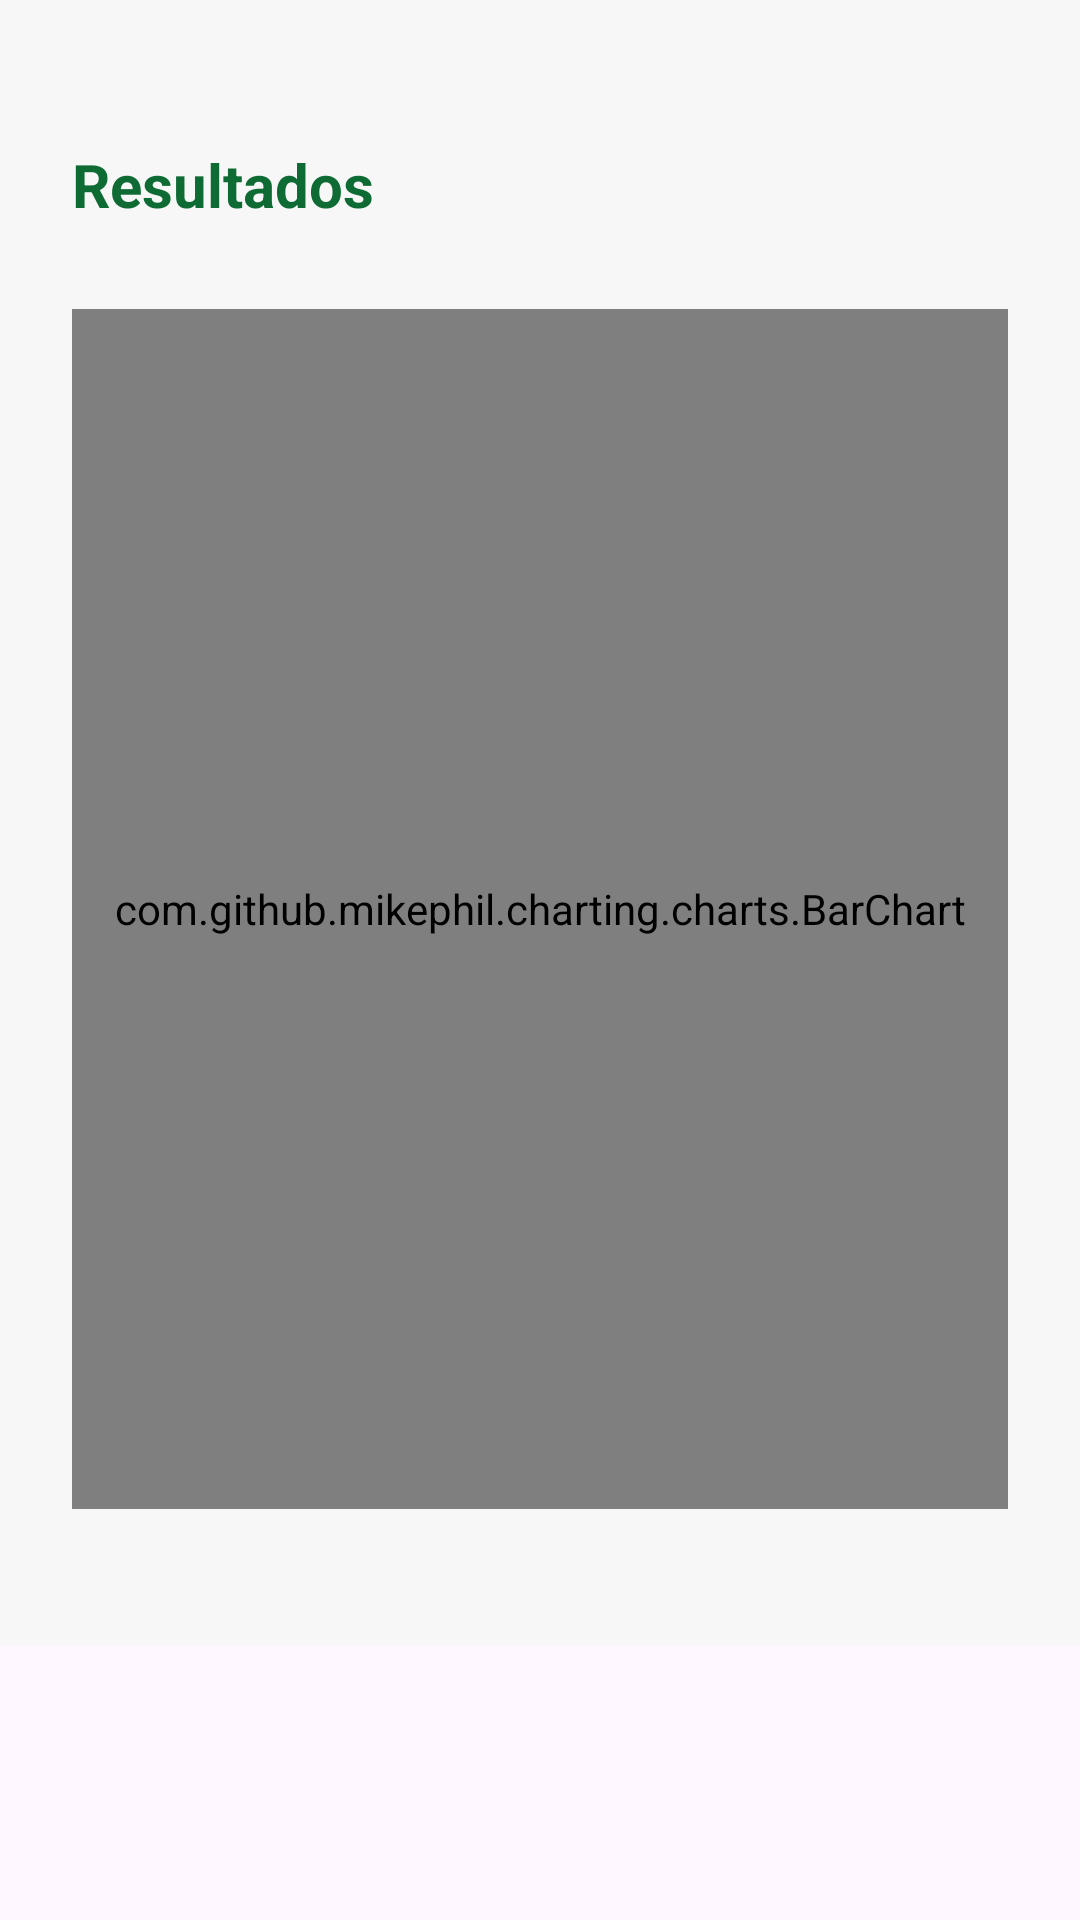

Layout XML and referenced resources for this Android screen:
<!-- AndroidManifest.xml: application theme Theme.ReconhecimentoFlorestal -->
<!-- res/layout/results_fragment.xml -->
<?xml version="1.0" encoding="utf-8"?>
<ScrollView
    xmlns:android="http://schemas.android.com/apk/res/android"
    xmlns:app="http://schemas.android.com/apk/res-auto"
    android:layout_width="match_parent"
    android:layout_height="match_parent">

    <LinearLayout
        android:layout_width="match_parent"
        android:layout_height="wrap_content"
        android:background="@color/c1"
        android:orientation="vertical"
        android:padding="24dp" >

        <TextView
            android:id="@+id/title"
            android:layout_width="wrap_content"
            android:layout_height="wrap_content"
            android:text="Resultados"
            android:textColor="@color/p6"
            android:textSize="20sp"
            android:textStyle="bold"
            android:layout_marginTop="24dp" />

        <com.github.mikephil.charting.charts.BarChart
            android:id="@+id/resultsBarChart"
            android:layout_width="match_parent"
            android:layout_height="400dp"
            android:layout_marginTop="28dp" />

        <TextView
            android:id="@+id/speciesNames"
            android:layout_width="wrap_content"
            android:layout_height="wrap_content"
            android:textSize="16sp"
            android:lineSpacingExtra="8sp"
            android:textColor="@color/c10" />
    </LinearLayout>
</ScrollView>



    
    
    
    
    
    
    
    
<!-- resources referenced by this layout -->
<resources>
  <color name="c1">#F7F7F7</color>
  <color name="c10">#2E2E2E</color>
  <color name="p6">#0F6B34</color>
  <style name="Theme.ReconhecimentoFlorestal" parent="Base.Theme.ReconhecimentoFlorestal" />
  <style name="Base.Theme.ReconhecimentoFlorestal" parent="Theme.Material3.DayNight.NoActionBar">
          
          
      </style>
</resources>
